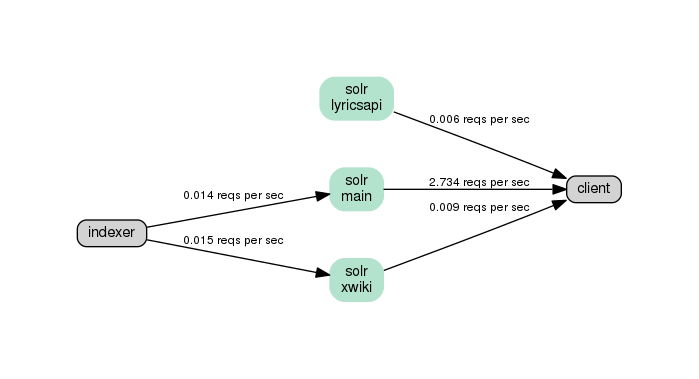

The table this chart was drawn from, first rows:
# Solr requests
solr:main	http	client	1	2.734 reqs per sec
indexer	http	solr:xwiki	0.0055	0.015 reqs per sec
solr:xwiki	http	client	0.0035	0.009 reqs per sec
indexer	http	solr:main	0.0050	0.014 reqs per sec
solr:lyricsapi	http	client	0.0021	0.006 reqs per sec
